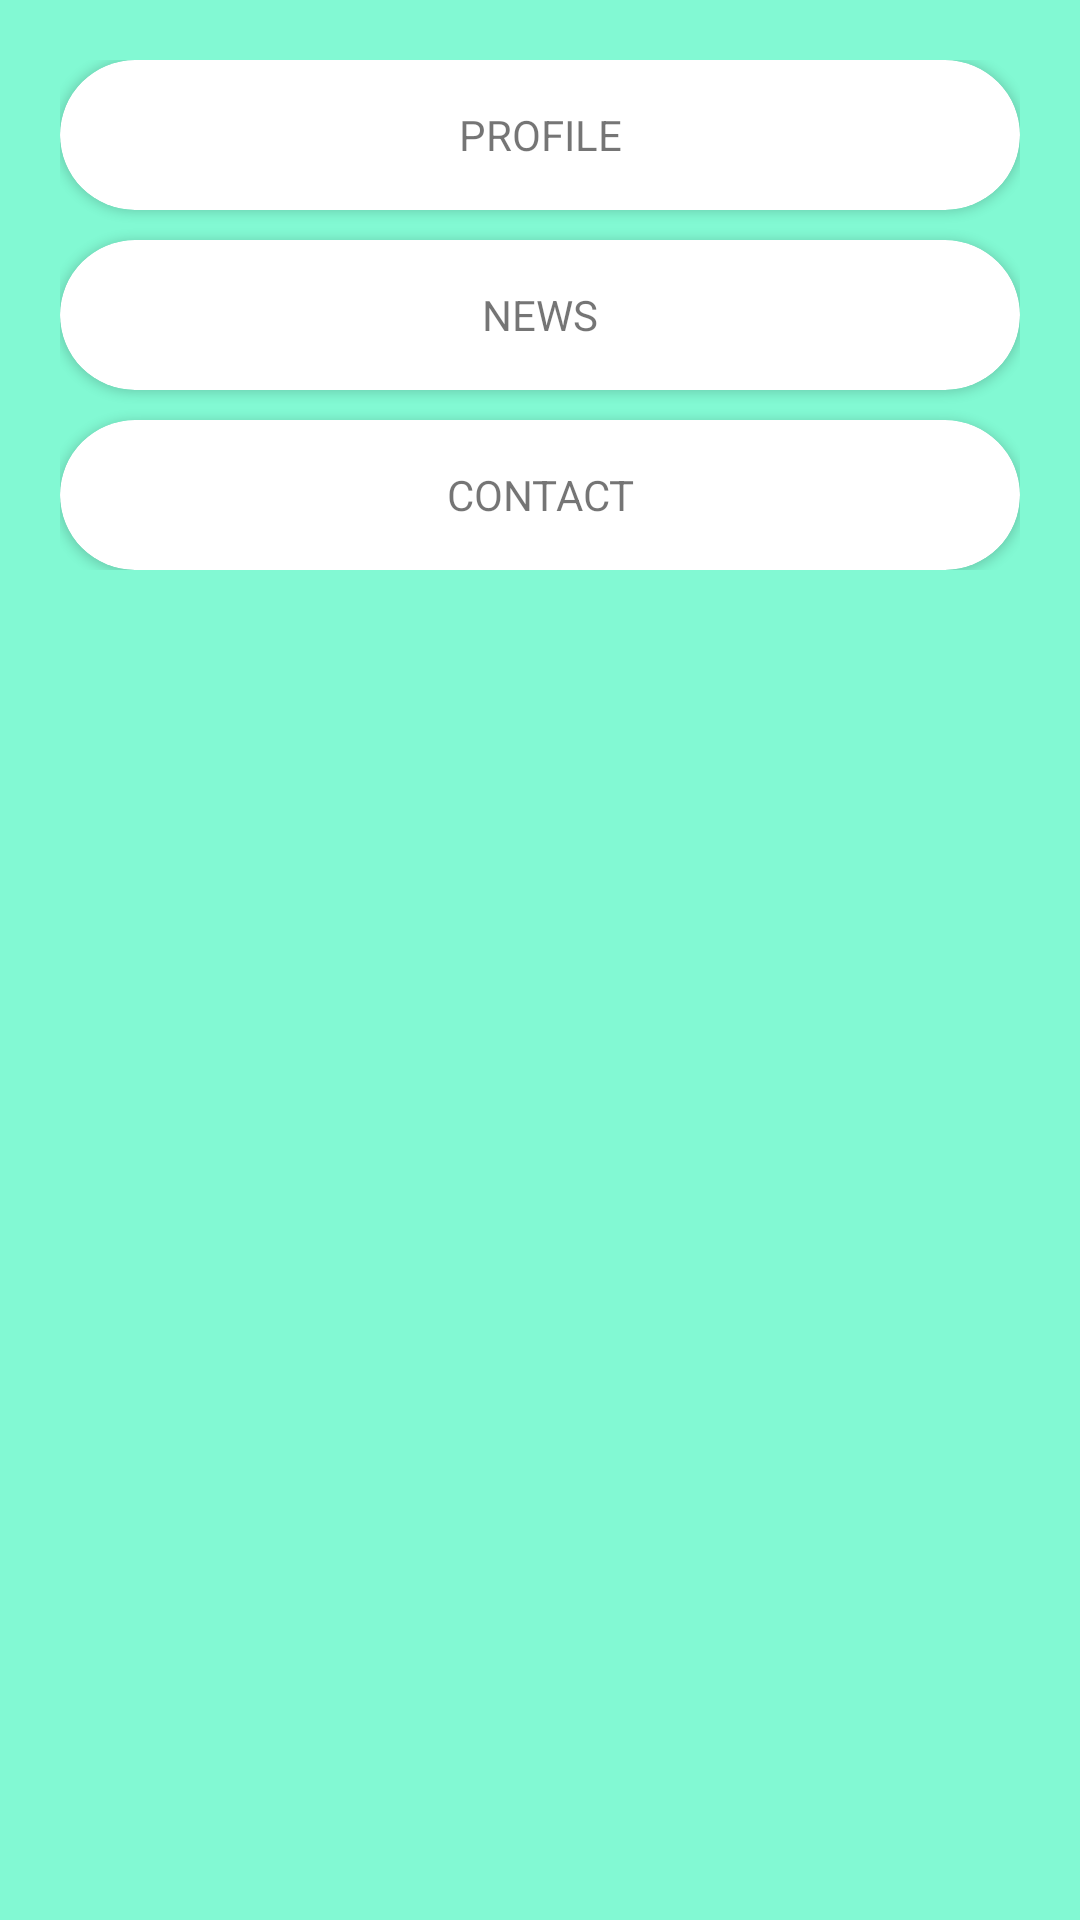

Layout XML and referenced resources for this Android screen:
<!-- AndroidManifest.xml: application theme Theme.DuAnBanRauXanh -->
<!-- res/layout/fragment_profile.xml -->
<?xml version="1.0" encoding="utf-8"?>
<FrameLayout xmlns:android="http://schemas.android.com/apk/res/android"
    xmlns:app="http://schemas.android.com/apk/res-auto"
    xmlns:tools="http://schemas.android.com/tools"
    android:id="@+id/framelayout_setting"
    android:layout_width="match_parent"
    android:layout_height="match_parent"
    android:background="#82F9D3"
    android:padding="10dp"
    tools:context=".frangment.ProfileFragment">

    <LinearLayout
        android:layout_width="match_parent"
        android:layout_height="wrap_content"
        android:orientation="vertical"
        android:padding="10dp">

        <androidx.cardview.widget.CardView
            android:id="@+id/profile"
            android:layout_width="match_parent"
            android:layout_height="wrap_content"
            app:cardCornerRadius="25dp">

            <TextView
                android:id="@+id/profiletv"
                android:layout_width="match_parent"
                android:layout_height="50dp"
                android:gravity="center"
                android:text="PROFILE"></TextView>
        </androidx.cardview.widget.CardView>

        <androidx.cardview.widget.CardView
            android:id="@+id/news"
            android:layout_width="match_parent"
            android:layout_height="wrap_content"
            android:layout_marginTop="10dp"
            app:cardCornerRadius="25dp">

            <TextView
                android:id="@+id/newstv"
                android:layout_width="match_parent"
                android:layout_height="50dp"
                android:gravity="center"
                android:text="NEWS"></TextView>
        </androidx.cardview.widget.CardView>

        <androidx.cardview.widget.CardView
            android:id="@+id/maptv"
            android:layout_width="match_parent"
            android:layout_height="wrap_content"
            android:layout_marginTop="10dp"
            app:cardCornerRadius="25dp">

            <TextView
                android:id="@+id/maptxt"
                android:layout_width="match_parent"
                android:layout_height="50dp"
                android:gravity="center"
                android:text="CONTACT"></TextView>
        </androidx.cardview.widget.CardView>

    </LinearLayout>


</FrameLayout>
<!-- resources referenced by this layout -->
<resources>
  <style name="Theme.DuAnBanRauXanh" parent="Theme.MaterialComponents.DayNight.DarkActionBar">
          
          <item name="colorPrimary">@color/purple_500</item>
          <item name="colorPrimaryVariant">@color/purple_700</item>
          <item name="colorOnPrimary">@color/white</item>
          
          <item name="colorSecondary">@color/teal_200</item>
          <item name="colorSecondaryVariant">@color/teal_700</item>
          <item name="colorOnSecondary">@color/black</item>
          
          <item name="android:statusBarColor" tools:targetApi="l">?attr/colorPrimaryVariant</item>
          
      </style>
  <color name="purple_500">#FF6200EE</color>
  <color name="purple_700">#FF3700B3</color>
  <color name="white" tools:ignore="DuplicateDefinition">#FFFFFF</color>
  <color name="teal_200">#FF03DAC5</color>
  <color name="teal_700">#FF018786</color>
  <color name="black">#FF000000</color>
</resources>
